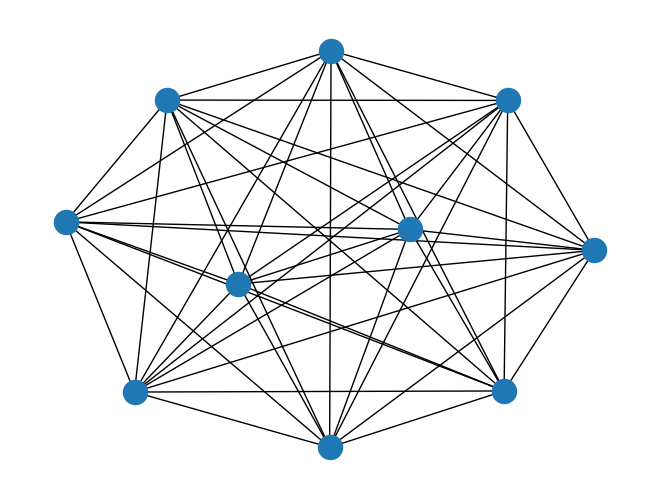

Recreate this plot in Python.
#networkx module for visualizing and realising graphs easily.
from matplotlib import pyplot as plt
import networkx as nx
import matplotlib.pyplot  as plt
g=nx.complete_graph(10)
nx.draw(g)
plt.show()
